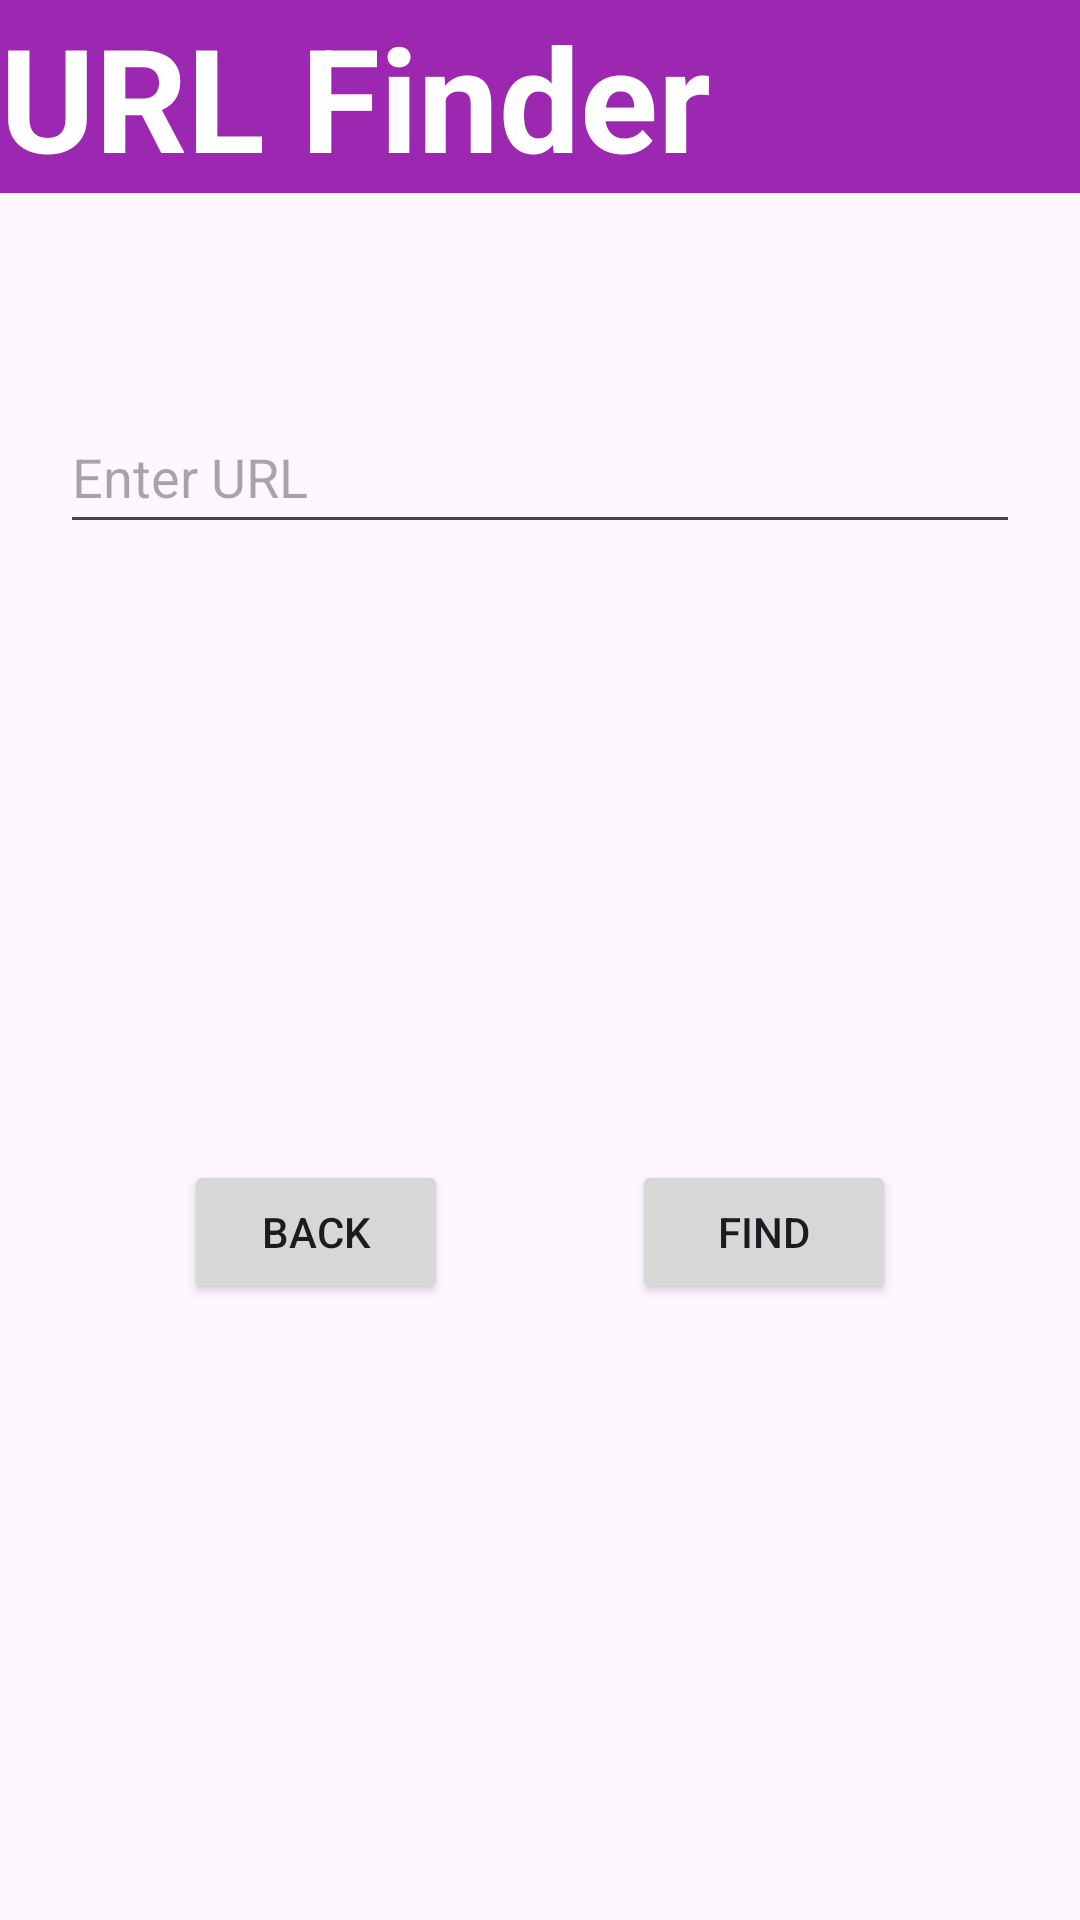

Layout XML and referenced resources for this Android screen:
<!-- AndroidManifest.xml: application theme Theme.Sorted -->
<!-- res/layout/activity_main2.xml -->
<?xml version="1.0" encoding="utf-8"?>
<androidx.constraintlayout.widget.ConstraintLayout xmlns:android="http://schemas.android.com/apk/res/android"
    xmlns:app="http://schemas.android.com/apk/res-auto"
    xmlns:tools="http://schemas.android.com/tools"
    android:layout_width="match_parent"
    android:layout_height="match_parent"
    tools:context=".MainActivity2">

    <EditText
        android:id="@+id/editTextText"
        android:layout_width="320dp"
        android:layout_height="48dp"
        android:autofillHints=""
        android:ems="10"
        android:hint="@string/enter_url"
        android:inputType="text"
        app:layout_constraintBottom_toBottomOf="parent"
        app:layout_constraintEnd_toEndOf="parent"
        app:layout_constraintStart_toStartOf="parent"
        app:layout_constraintTop_toTopOf="parent"
        app:layout_constraintVertical_bias="0.225" />

    <Button
        android:id="@+id/button5"
        android:layout_width="wrap_content"
        android:layout_height="wrap_content"
        android:text="@string/find"
        app:layout_constraintBottom_toBottomOf="parent"
        app:layout_constraintEnd_toEndOf="parent"
        app:layout_constraintHorizontal_bias="0.5"
        app:layout_constraintStart_toEndOf="@+id/button6"
        app:layout_constraintTop_toBottomOf="@+id/editTextText"
        app:layout_constraintVertical_bias="0.5" />

    <Button
        android:id="@+id/button6"
        android:layout_width="wrap_content"
        android:layout_height="wrap_content"
        android:text="@string/back2"
        app:layout_constraintBottom_toBottomOf="parent"
        app:layout_constraintEnd_toStartOf="@+id/button5"
        app:layout_constraintHorizontal_bias="0.5"
        app:layout_constraintStart_toStartOf="parent"
        app:layout_constraintTop_toBottomOf="@+id/editTextText"
        app:layout_constraintVertical_bias="0.5" />

    <TextView
        android:id="@+id/textView3"
        android:layout_width="0dp"
        android:layout_height="wrap_content"
        android:background="#9C27B0"
        android:contentDescription="@string/heading_url_finder"
        android:text="@string/url_finder"
        android:textColor="#FFFFFF"
        android:textSize="48sp"
        android:textStyle="bold"
        app:layout_constraintBottom_toBottomOf="parent"
        app:layout_constraintEnd_toEndOf="parent"
        app:layout_constraintStart_toStartOf="parent"
        app:layout_constraintTop_toTopOf="parent"
        app:layout_constraintVertical_bias="0.0" />
</androidx.constraintlayout.widget.ConstraintLayout>
<!-- resources referenced by this layout -->
<resources>
  <string name="back2">Back</string>
  <string name="enter_url">Enter URL</string>
  <string name="find">Find</string>
  <string name="heading_url_finder">Heading URL Finder</string>
  <string name="url_finder">URL Finder</string>
  <style name="Theme.Sorted" parent="Base.Theme.Sorted" />
  <style name="Base.Theme.Sorted" parent="Theme.Material3.DayNight.NoActionBar">
          
          
          <item name="colorPrimary">@color/my_light_primary</item>
          <item name="colorSecondary">@color/yellow</item>
      </style>
  <color name="my_light_primary">#4B4B4B</color>
  <color name="yellow">#FFE500</color>
</resources>
